Run: headless pygame with SDL's dummy video driver; simulated clock (each Clock.tick advances the game by its frame time, no real sleeping); random seed 0; keys injected as events and as key.get_pressed() state; no mouse input.
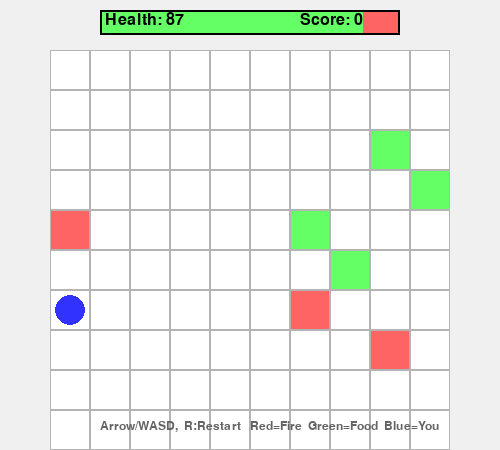
Frame 1 of 4 · flips 1–60 · no input
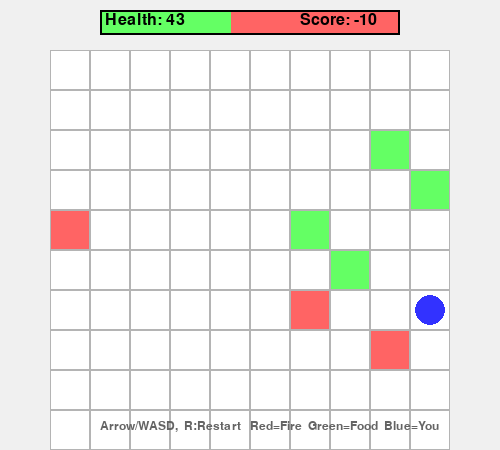
Frame 2 of 4 · flips 61–180 · tapped SPACE, RETURN · held RIGHT (→), D
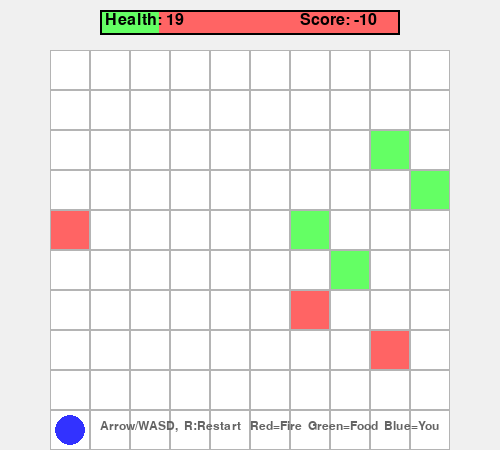
Frame 3 of 4 · flips 181–300 · held DOWN (↓), S
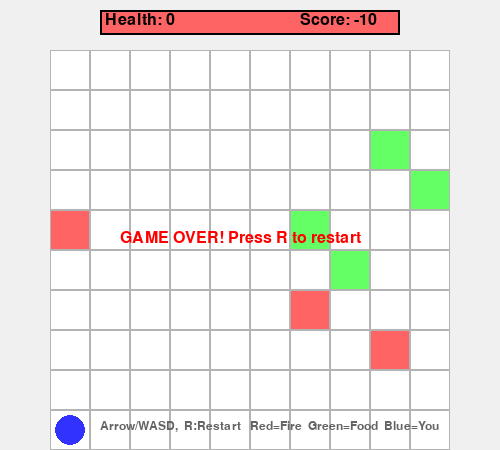
Frame 4 of 4 · flips 301–420 · held LEFT (←), A, UP (↑), W

The pygame program that drew these frames:

# neuroverse - simple neural network game
# red = fire (run away), green = food (eat), blue = you
# use arrow keys or wasd to move manually, AI will also react
import pygame
import sys
import random

# Neuron class
class Neuron:
    def __init__(self, name, kind='hidden'):
        self.name = name
        self.kind = kind  # 'input', 'hidden', or 'output'
        self.val = 0.0
        self.out = []  # list of (target_neuron, weight) tuples

    def link(self, target, w=1.0):
        """Create a weighted connection to another neuron"""
        self.out.append((target, w))

    def fire(self):
        """Activation function - simple threshold"""
        # Keep the value as is, don't force to binary 0/1
        # This allows negative weights to work properly
        pass

# Brain class - neural network
class Brain:
    def __init__(self):
        self.n = {}  # dictionary of neurons by name

    def add(self, neuron):
        """Add a neuron to the brain"""
        self.n[neuron.name] = neuron

    def set(self, name, val):
        """Set input neuron value"""
        if name in self.n and self.n[name].kind == 'input':
            self.n[name].val = val

    def run(self):
        """Execute one forward pass through the network"""
        # Reset non-input neurons
        for neuron in self.n.values():
            if neuron.kind != 'input':
                neuron.val = 0.0
        
        # Forward pass: each neuron sends its value to all connected targets
        for neuron in self.n.values():
            for target, weight in neuron.out:
                target.val += neuron.val * weight
        
        # Activation function
        for neuron in self.n.values():
            if neuron.kind != 'input':
                neuron.fire()
        
        # Return output neuron values
        return {name: n.val for name, n in self.n.items() if n.kind == 'output'}

# World environment
class World:
    def __init__(self):
        self.s = 10  # grid size
        self.g = [[0]*10 for _ in range(10)]  # grid: 0=empty, 1=fire, 2=food
        # Initial objects
        self.spawn_objects()

    def spawn_objects(self):
        """Place fire and food randomly"""
        self.g = [[0]*10 for _ in range(10)]
        # Place 3 fire tiles
        fire_count = 0
        while fire_count < 3:
            x, y = random.randint(0, 9), random.randint(0, 9)
            if self.g[y][x] == 0 and not (x == 5 and y == 5):  # don't spawn on start
                self.g[y][x] = 1
                fire_count += 1
        # Place 4 food tiles
        food_count = 0
        while food_count < 4:
            x, y = random.randint(0, 9), random.randint(0, 9)
            if self.g[y][x] == 0 and not (x == 5 and y == 5):
                self.g[y][x] = 2
                food_count += 1

    def sense_nearby(self, x, y):
        """Sense objects in adjacent cells with directional info"""
        sensors = {
            'fire_left': 0.0, 'fire_right': 0.0, 
            'fire_up': 0.0, 'fire_down': 0.0,
            'food_left': 0.0, 'food_right': 0.0,
            'food_up': 0.0, 'food_down': 0.0
        }
        
        # Check each direction
        directions = {
            'left': (-1, 0), 'right': (1, 0),
            'up': (0, -1), 'down': (0, 1)
        }
        
        for dir_name, (dx, dy) in directions.items():
            nx, ny = x + dx, y + dy
            if 0 <= nx < self.s and 0 <= ny < self.s:
                if self.g[ny][nx] == 1:
                    sensors[f'fire_{dir_name}'] = 1.0
                if self.g[ny][nx] == 2:
                    sensors[f'food_{dir_name}'] = 1.0
        
        return sensors

# Character (player)
class Character:
    def __init__(self, x, y, brain):
        self.x = x
        self.y = y
        self.b = brain
        self.h = 100.0  # hunger/health (0-100)
        self.score = 0

    def ai_move(self, world):
        """Process AI behavior and decide movement"""
        sensors = world.sense_nearby(self.x, self.y)
        
        # Set directional input sensors
        self.b.set('fire_left', sensors['fire_left'])
        self.b.set('fire_right', sensors['fire_right'])
        self.b.set('fire_up', sensors['fire_up'])
        self.b.set('fire_down', sensors['fire_down'])
        self.b.set('food_left', sensors['food_left'])
        self.b.set('food_right', sensors['food_right'])
        self.b.set('food_up', sensors['food_up'])
        self.b.set('food_down', sensors['food_down'])
        self.b.set('hunger_sensor', 1.0 - self.h/100.0)

        # Run neural network
        actions = self.b.run()

        # Find the strongest action (can now be negative)
        best_action = None
        best_val = -999  # allow negative values
        
        for action_name in ['move_left', 'move_right', 'move_up', 'move_down']:
            if actions.get(action_name, 0) > best_val:
                best_val = actions[action_name]
                best_action = action_name

        # Execute best action only if positive
        if best_val > 0:
            if best_action == 'move_left' and self.x > 0:
                self.x -= 1
            elif best_action == 'move_right' and self.x < world.s - 1:
                self.x += 1
            elif best_action == 'move_up' and self.y > 0:
                self.y -= 1
            elif best_action == 'move_down' and self.y < world.s - 1:
                self.y += 1

    def check_tile(self, world):
        """Check what's on current tile and react"""
        if world.g[self.y][self.x] == 1:  # fire
            self.h = max(0, self.h - 20)
            self.score -= 10
        elif world.g[self.y][self.x] == 2:  # food
            self.h = min(100, self.h + 30)
            world.g[self.y][self.x] = 0  # consume food
            self.score += 20

    def update(self):
        """Update character state"""
        # Gradual hunger decrease
        self.h = max(0, self.h - 0.2)

# Build neural network brain
def build_brain():
    b = Brain()

    # Directional input neurons for fire
    fire_left = Neuron('fire_left', 'input')
    fire_right = Neuron('fire_right', 'input')
    fire_up = Neuron('fire_up', 'input')
    fire_down = Neuron('fire_down', 'input')
    
    # Directional input neurons for food
    food_left = Neuron('food_left', 'input')
    food_right = Neuron('food_right', 'input')
    food_up = Neuron('food_up', 'input')
    food_down = Neuron('food_down', 'input')
    
    # Hunger sensor
    hunger_sensor = Neuron('hunger_sensor', 'input')

    # Output neurons
    move_left = Neuron('move_left', 'output')
    move_right = Neuron('move_right', 'output')
    move_up = Neuron('move_up', 'output')
    move_down = Neuron('move_down', 'output')

    # Add all neurons to brain
    for n in [fire_left, fire_right, fire_up, fire_down,
              food_left, food_right, food_up, food_down,
              hunger_sensor, move_left, move_right, move_up, move_down]:
        b.add(n)

    # SMART WIRING: Run AWAY from fire (don't move toward fire!)
    fire_left.link(move_left, -3.0)    # fire on left -> DON'T move left (negative weight)
    fire_right.link(move_right, -3.0)  # fire on right -> DON'T move right
    fire_up.link(move_up, -3.0)        # fire above -> DON'T move up
    fire_down.link(move_down, -3.0)    # fire below -> DON'T move down
    
    # Also encourage moving AWAY from fire
    fire_left.link(move_right, 2.0)    # fire on left -> prefer right
    fire_right.link(move_left, 2.0)    # fire on right -> prefer left
    fire_up.link(move_down, 2.0)       # fire above -> prefer down
    fire_down.link(move_up, 2.0)       # fire below -> prefer up

    # SMART WIRING: Move TOWARD food when hungry (weaker than fear)
    food_left.link(move_left, 1.0)     # food on left -> move left
    food_right.link(move_right, 1.0)   # food on right -> move right
    food_up.link(move_up, 1.0)         # food above -> move up
    food_down.link(move_down, 1.0)     # food below -> move down
    
    # Hunger amplifies food seeking slightly
    hunger_sensor.link(move_left, 0.2)
    hunger_sensor.link(move_right, 0.2)
    hunger_sensor.link(move_up, 0.2)
    hunger_sensor.link(move_down, 0.2)

    return b

# Main game loop
def main():
    pygame.init()
    screen = pygame.display.set_mode((500, 450))
    pygame.display.set_caption("NeuroVerse - Neural AI Game")
    clock = pygame.time.Clock()
    font = pygame.font.SysFont(None, 24)
    small_font = pygame.font.SysFont(None, 18)

    w = World()
    brain = build_brain()
    p = Character(5, 5, brain)

    # Keyboard state
    keys = {
        pygame.K_LEFT: False, pygame.K_RIGHT: False,
        pygame.K_UP: False, pygame.K_DOWN: False,
        pygame.K_a: False, pygame.K_d: False,
        pygame.K_w: False, pygame.K_s: False
    }

    running = True
    tick_count = 0
    manual_move_this_frame = False
    
    while running:
        manual_move_this_frame = False
        
        for e in pygame.event.get():
            if e.type == pygame.QUIT:
                running = False
            if e.type == pygame.KEYDOWN:
                if e.key in keys:
                    keys[e.key] = True
                if e.key == pygame.K_r:  # reset
                    w.spawn_objects()
                    p.x, p.y = 5, 5
                    p.h = 100
                    p.score = 0
                    tick_count = 0
            if e.type == pygame.KEYUP:
                if e.key in keys:
                    keys[e.key] = False

        # Manual movement (takes priority)
        dx = dy = 0
        if keys[pygame.K_LEFT] or keys[pygame.K_a]: 
            dx = -1
        if keys[pygame.K_RIGHT] or keys[pygame.K_d]: 
            dx = 1
        if keys[pygame.K_UP] or keys[pygame.K_w]: 
            dy = -1
        if keys[pygame.K_DOWN] or keys[pygame.K_s]: 
            dy = 1
        
        if dx or dy:
            nx = p.x + dx
            ny = p.y + dy
            if 0 <= nx < w.s and 0 <= ny < w.s:
                p.x, p.y = nx, ny
                manual_move_this_frame = True

        # AI movement (only if no manual input and health > 0)
        if not manual_move_this_frame and p.h > 0 and tick_count % 8 == 0:
            p.ai_move(w)

        # Check current tile
        p.check_tile(w)
        
        # Update character
        if p.h > 0:
            p.update()

        # Draw
        screen.fill((240, 240, 240))
        
        # Draw grid
        cell_size = 40
        for y in range(w.s):
            for x in range(w.s):
                rect = pygame.Rect(x*cell_size + 50, y*cell_size + 50, cell_size, cell_size)
                
                if w.g[y][x] == 1:  # fire
                    pygame.draw.rect(screen, (255, 100, 100), rect)
                elif w.g[y][x] == 2:  # food
                    pygame.draw.rect(screen, (100, 255, 100), rect)
                else:
                    pygame.draw.rect(screen, (255, 255, 255), rect)
                
                pygame.draw.rect(screen, (180, 180, 180), rect, 1)

        # Draw player
        cx = p.x * cell_size + cell_size // 2 + 50
        cy = p.y * cell_size + cell_size // 2 + 50
        pygame.draw.circle(screen, (50, 50, 255), (cx, cy), cell_size // 2 - 5)

        # UI - Health bar
        bar_width = 300
        fill = int(bar_width * p.h / 100)
        pygame.draw.rect(screen, (255, 100, 100), (100, 10, bar_width, 25))
        pygame.draw.rect(screen, (100, 255, 100), (100, 10, fill, 25))
        pygame.draw.rect(screen, (0, 0, 0), (100, 10, bar_width, 25), 2)

        # Text
        health_text = font.render(f"Health: {int(p.h)}", True, (0, 0, 0))
        score_text = font.render(f"Score: {p.score}", True, (0, 0, 0))
        control_text = small_font.render("Arrow/WASD,  R:Restart", True, (100, 100, 100))
        legend_text = small_font.render("Red=Fire  Green=Food  Blue=You", True, (100, 100, 100))
        
        screen.blit(health_text, (105, 12))
        screen.blit(score_text, (300, 12))
        screen.blit(control_text, (100, 420))
        screen.blit(legend_text, (250, 420))

        # Game over
        if p.h <= 0:
            game_over = font.render("GAME OVER! Press R to restart", True, (255, 0, 0))
            screen.blit(game_over, (120, 230))

        pygame.display.flip()
        clock.tick(10)
        tick_count += 1

    pygame.quit()
    sys.exit()

if __name__ == "__main__":
    main()
